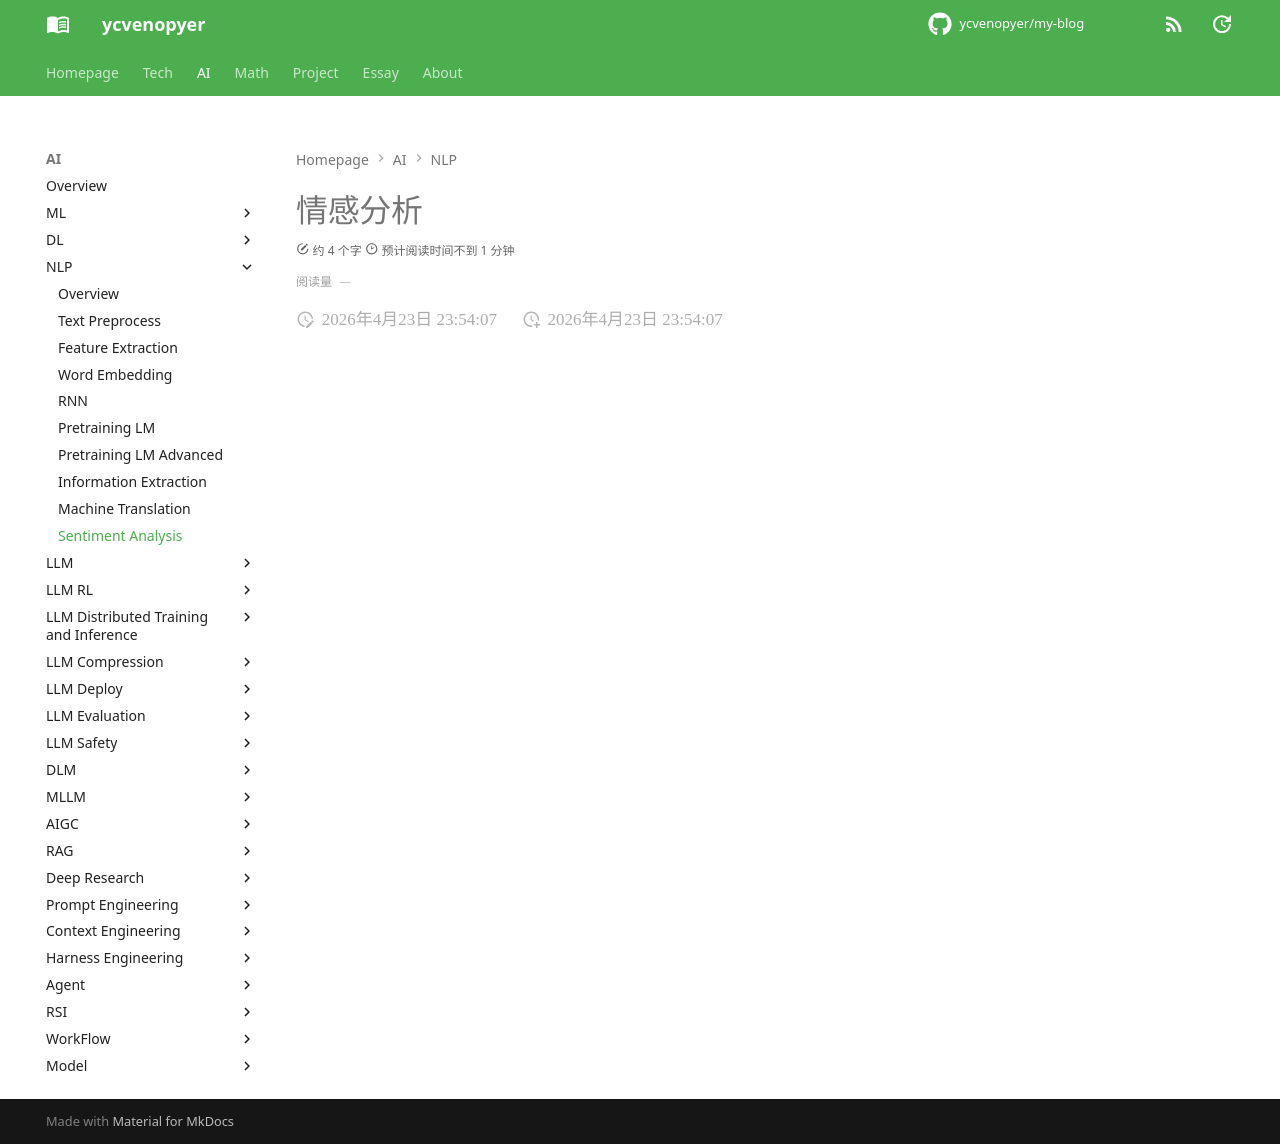

repository: ycvenopyer/my-blog · page: ai-note/nlp/sentiment-analysis/index.html · generator: mkdocs

# 情感分析
